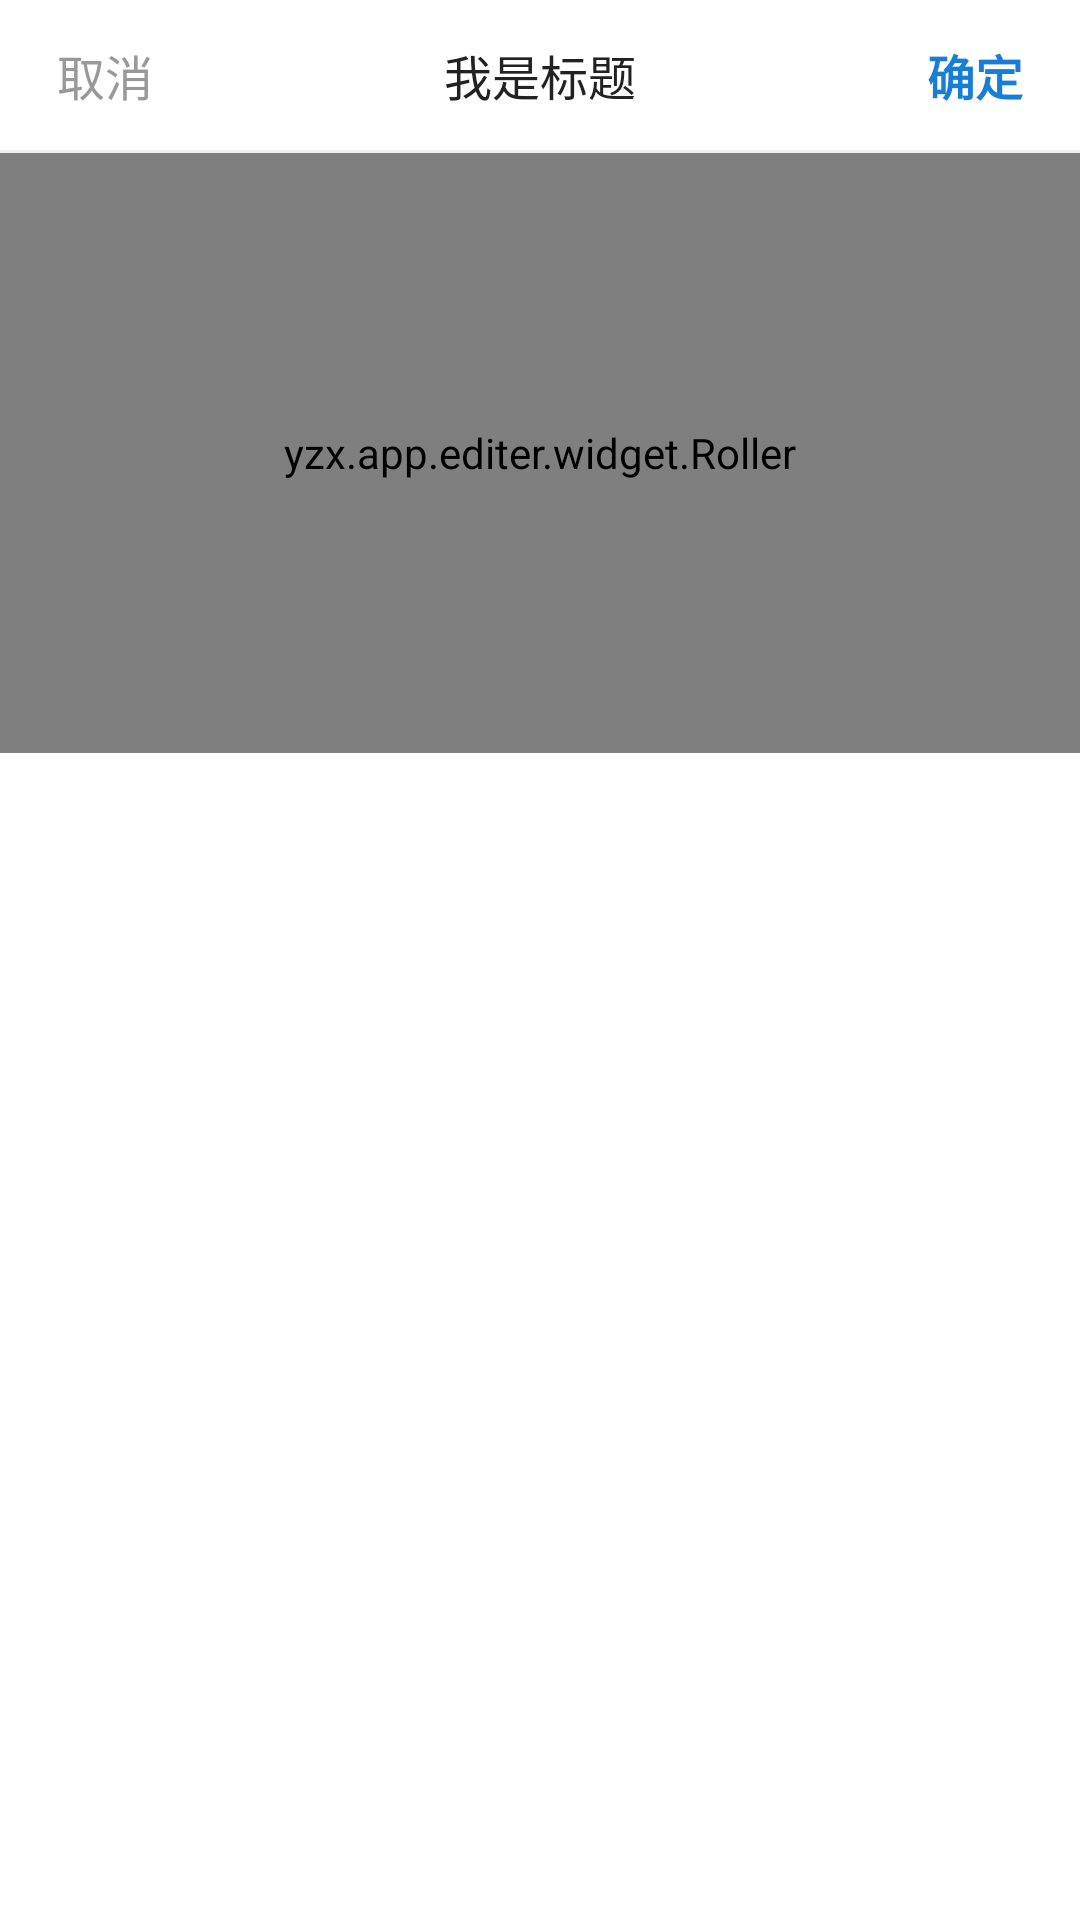

Write the Android layout XML for this screen, with the resource values it uses.
<!-- AndroidManifest.xml: application theme AppTheme -->
<!-- res/layout/dialog_int_range_select.xml -->
<?xml version="1.0" encoding="utf-8"?>
<LinearLayout xmlns:android="http://schemas.android.com/apk/res/android"
    android:layout_width="match_parent"
    android:layout_height="wrap_content"
    android:background="#fff"
    android:orientation="vertical">


    <FrameLayout
        android:layout_width="match_parent"
        android:layout_height="50dp">

        <TextView
            android:id="@+id/cancel"
            android:layout_width="70dp"
            android:layout_height="match_parent"
            android:gravity="center"
            android:text="取消"
            android:textColor="#999999"
            android:textSize="16dp" />


        <TextView
            android:id="@+id/confirm"
            android:layout_width="70dp"
            android:layout_height="match_parent"
            android:layout_gravity="right"
            android:gravity="center"
            android:text="确定"
            android:textColor="#FA117BD8"
            android:textSize="16dp"
            android:textStyle="bold" />

        <TextView
            android:id="@+id/title"
            android:layout_width="wrap_content"
            android:layout_height="wrap_content"
            android:layout_gravity="center"
            android:text="我是标题"
            android:textColor="#222222"
            android:textSize="16dp" />

    </FrameLayout>

    <View
        android:layout_width="match_parent"
        android:layout_height="1dp"
        android:background="#eeeeee" />

    <yzx.app.editer.widget.Roller
        android:id="@+id/roller"
        android:layout_width="match_parent"
        android:layout_height="200dp" />

</LinearLayout>
<!-- resources referenced by this layout -->
<resources>
  <style name="AppTheme" parent="Theme.AppCompat.Light.NoActionBar">
          <item name="colorPrimary">@color/colorStyle</item>
          <item name="colorPrimaryDark">@color/colorStyle</item>
          <item name="colorAccent">@color/colorAccent</item>
      </style>
  <color name="colorStyle">#ffffff</color>
  <color name="colorAccent">#FB00CA</color>
</resources>
